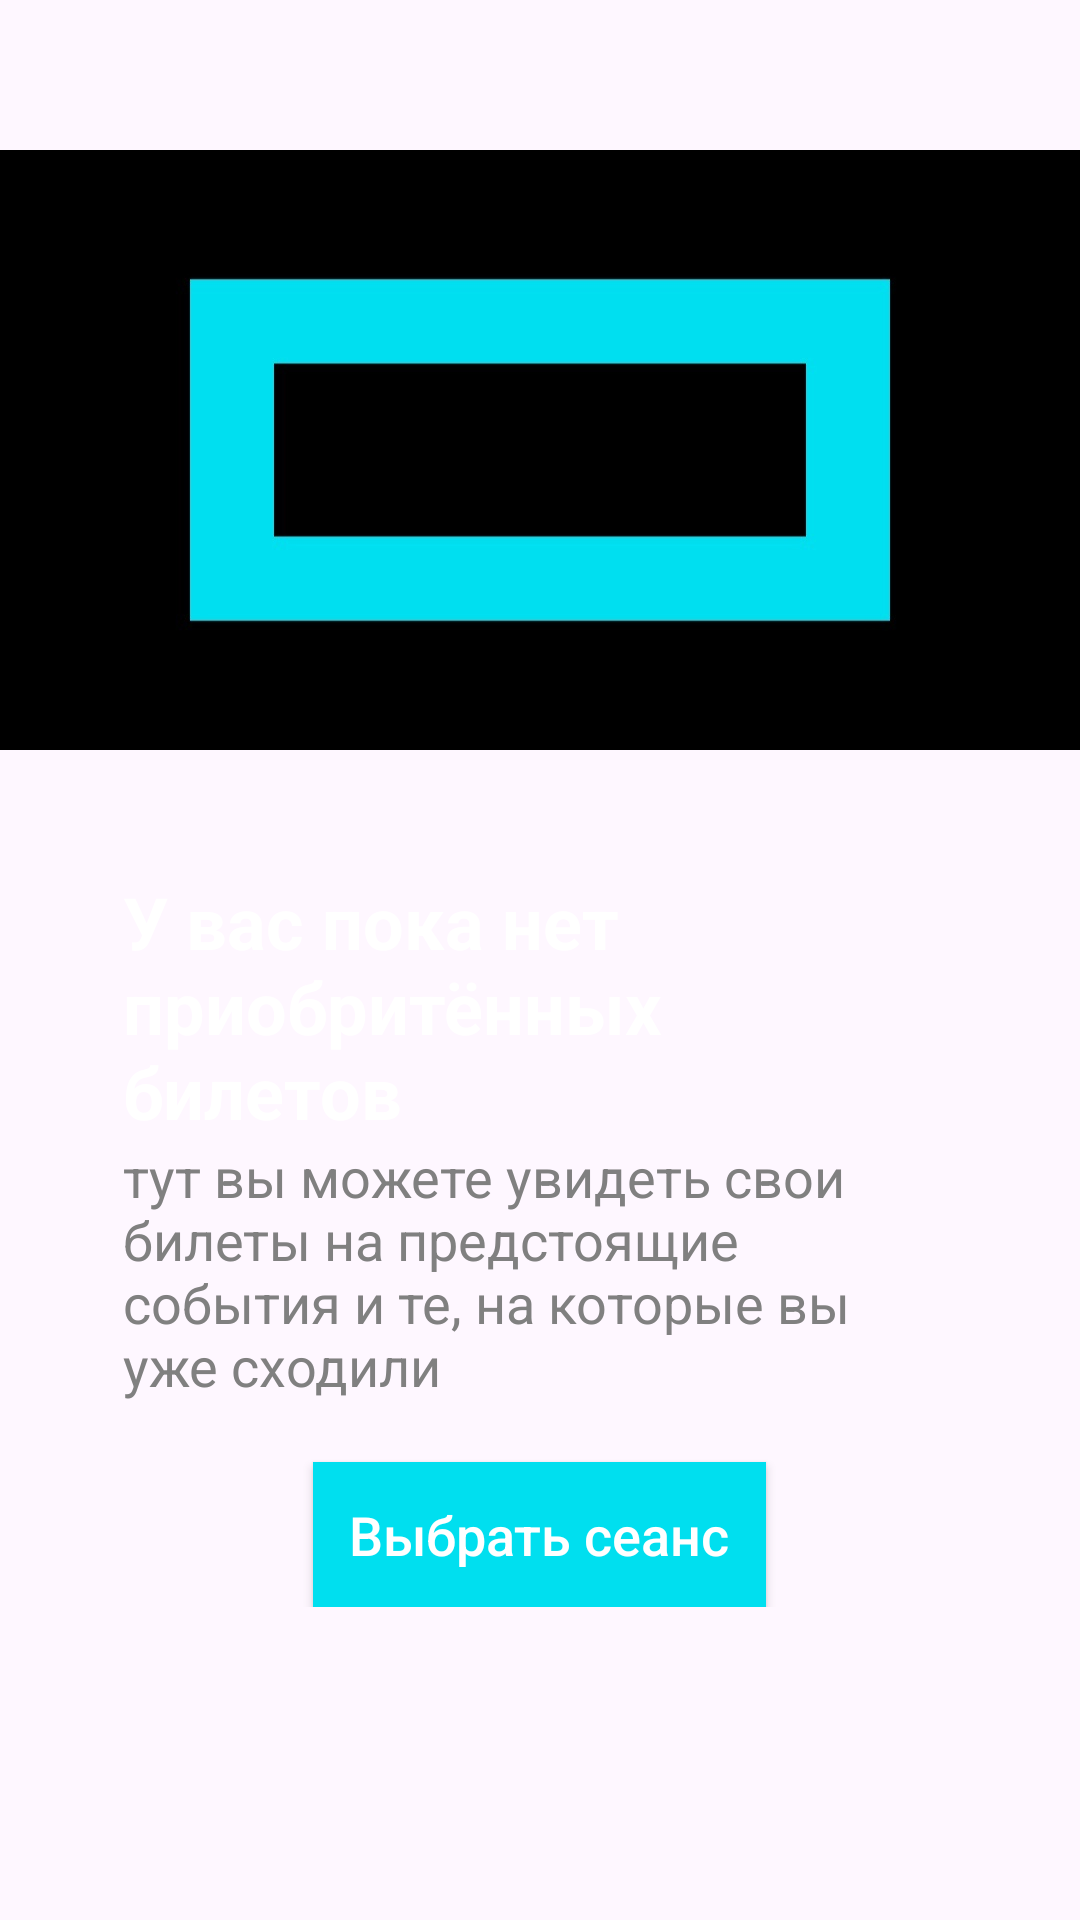

Android layout source for this screen:
<!-- AndroidManifest.xml: application theme Theme.Cursach_shestopalova -->
<!-- res/layout/fragment_tickets.xml -->
<?xml version="1.0" encoding="utf-8"?>
<LinearLayout xmlns:android="http://schemas.android.com/apk/res/android"
    android:layout_width="match_parent"
    android:layout_height="match_parent"
    android:orientation="vertical">

    <ImageView
        android:id="@+id/image_cinema"
        android:visibility="visible"
        android:layout_width="match_parent"
        android:layout_height="200dp"
        android:scaleType="centerCrop"
        android:layout_marginTop="50dp"
        android:src="@drawable/logo" />

    <LinearLayout
        android:id="@+id/linear"
        android:layout_width="match_parent"
        android:layout_height="wrap_content"
        android:orientation="vertical"
        android:layout_margin="25dp"

        android:visibility="visible"
        android:padding="16dp">

        <TextView
            android:id="@+id/title_cinema"
            android:layout_width="wrap_content"
            android:layout_height="wrap_content"
            android:text="У вас пока нет приобритённых билетов"
            android:textColor="#FFFFFF"
            android:textSize="24sp"
            android:textStyle="bold" />

        <TextView
            android:id="@+id/subtitle_cinema"
            android:layout_width="wrap_content"
            android:layout_height="wrap_content"
            android:text="тут вы можете увидеть свои билеты на предстоящие события и те, на которые вы уже сходили"
            android:textColor="#808080"
            android:textSize="18sp" />

        <Button
            android:id="@+id/button_select_session"
            android:layout_width="wrap_content"
            android:layout_height="wrap_content"
            android:layout_gravity="center_horizontal"
            android:layout_marginTop="20dp"
            android:background="@color/active_icon_color"
            android:padding="12dp"
            android:text="Выбрать сеанс"
            android:textAllCaps="false"
            android:textColor="#FFFFFF"
            android:textSize="18sp" />

    </LinearLayout>

    <androidx.recyclerview.widget.RecyclerView
        android:id="@+id/container_cinemas"
        android:layout_width="match_parent"
        android:layout_height="match_parent"
        android:layout_margin="8dp"
        android:clipToPadding="false"
        android:visibility="gone"
        android:scrollbars="vertical" />

</LinearLayout>
<!-- resources referenced by this layout -->
<resources>
  <color name="active_icon_color">#00dfef</color>
  <!-- drawable logo: png bitmap (drawable, 39543 bytes) -->
  <style name="Theme.Cursach_shestopalova" parent="Base.Theme.Cursach_shestopalova" />
  <style name="Base.Theme.Cursach_shestopalova" parent="Theme.Material3.DayNight.NoActionBar">
          
          
      </style>
</resources>
